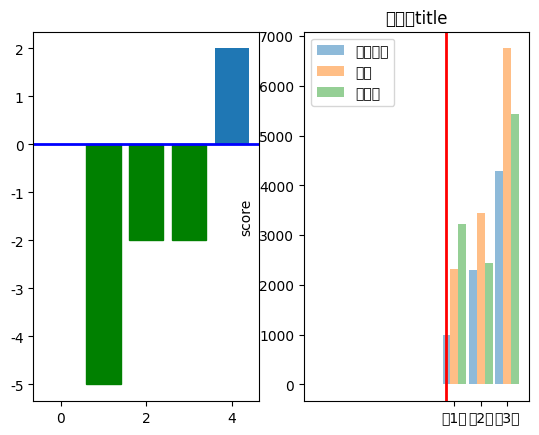

The matplotlib source for this figure:
#---encoding=utf-8---
import matplotlib.pyplot as plt
import numpy as np

#bar柱状图的宽度不是由width决定的，bar函数会根据二维坐标系的尺寸自动确定柱状图宽度，width指定的是这个标准宽度的倍数
#参数可以是浮点数
np.random.seed(0)
x = np.arange(5)
y = np.random.randint(-5,5,5)
print(x,y)
plt.subplot(1,2,1)
vbar = plt.bar(x,y) #返回每一个‘柱’
for bar,height in zip(vbar,y): #对每个y值小于0的颜色值设置为绿色
    if height<0:
        bar.set(color='green')
plt.axhline(0,color='blue',linewidth=2) #画布第一行中画一条水平蓝线
plt.subplot(1,2,2)
#barh将y和 x轴对换，
hbar = plt.barh(x,y,color='red')
plt.axvline(0,color='red',linewidth=2) #画布第一列中画一条垂直红线
plt.show()

#例二：
real_name=['千与千寻','将夜','熊出没']
real_num1 = [1000,2310,4301]
real_num2 = [2312,3454,6754]
real_num3 = [3232,2432,5432]

x= np.arange(len(real_name))
width=0.3 #分成三份
p1=plt.bar(x,real_num1,alpha=0.5,width=width)
p2=plt.bar([i+width for i in x],real_num2,alpha=0.5,width=width)
p3=plt.bar([i+2*width for i in x],real_num3,alpha=0.5,width=width)
plt.rcParams['font.sans-serif']=['SimHei'] #避免中文乱码
x_label = ['第{0}天'.format(i+1) for i in x ]
plt.xticks([i+width for i in x],x_label)
plt.ylabel('score')
plt.title('这是个title')
plt.legend(handles=[p1,p2,p3],labels=real_name,loc='best')  #添加图例
plt.show()
'''
plt.legend( )中有handles、labels和loc三个参数，其中：
handles需要传入你所画线条的实例对象
labels是图例的名称（能够覆盖在plt.plot( )中label参数值）
loc代表了图例在整个坐标轴平面中的位置（一般选取'best'这个参数值）
'''


